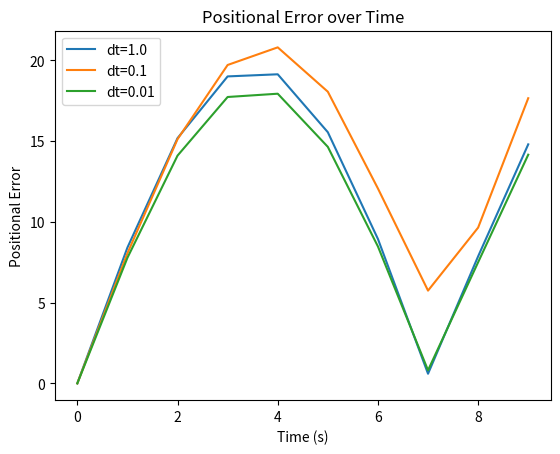

The matplotlib source for this figure:
# This code was generated by ChatGPT

import math
import time
import matplotlib.pyplot as plt

# Vehicle parameters
L = 35.0  # Length of the vehicle
V = 8.0   # Constant velocity
R_circle = 9.0  # Radius of the circle
omega_circle = V / R_circle  # Angular velocity for circular motion

# Time step values to test
dt_values = [1.0, 0.1, 0.01]

# Function to calculate the analytical position at a given time
def analytical_position(t):
    x_analytical = R_circle * math.cos(omega_circle * t)
    y_analytical = R_circle * math.sin(omega_circle * t)
    return x_analytical, y_analytical

# Function to perform the forward Euler integration
def forward_euler(dt, total_time):
    num_steps = int(total_time / dt)
    x_numerical, y_numerical = [], []

    x_numerical.append(R_circle)
    y_numerical.append(0.0)

    for _ in range(1, num_steps + 1):
        x_n = x_numerical[-1] + V * dt * math.cos(omega_circle * (_ * dt))
        y_n = y_numerical[-1] + V * dt * math.sin(omega_circle * (_ * dt))
        x_numerical.append(x_n)
        y_numerical.append(y_n)

    return x_numerical, y_numerical

# Function to calculate positional error
def calculate_error(x_analytical, y_analytical, x_numerical, y_numerical):
    errors = [math.sqrt((xa - xn)**2 + (ya - yn)**2) for xa, ya, xn, yn in zip(x_analytical, y_analytical, x_numerical, y_numerical)]
    return errors

# Main simulation loop for different time steps
for dt in dt_values:
    start_time = time.time()

    total_time = 10.0  # Total simulation time

    # Analytical position
    x_analytical, y_analytical = zip(*[analytical_position(t) for t in range(int(total_time))])

    # Numerical position using forward Euler
    x_numerical, y_numerical = forward_euler(dt, total_time)

    # Calculate positional error
    errors = calculate_error(x_analytical, y_analytical, x_numerical, y_numerical)

    # Plot errors over time
    plt.plot(range(int(total_time)), errors, label=f"dt={dt}")

    end_time = time.time()
    print(f"Time for dt={dt}: {end_time - start_time} seconds")

plt.title('Positional Error over Time')
plt.xlabel('Time (s)')
plt.ylabel('Positional Error')
plt.legend()
plt.show()
